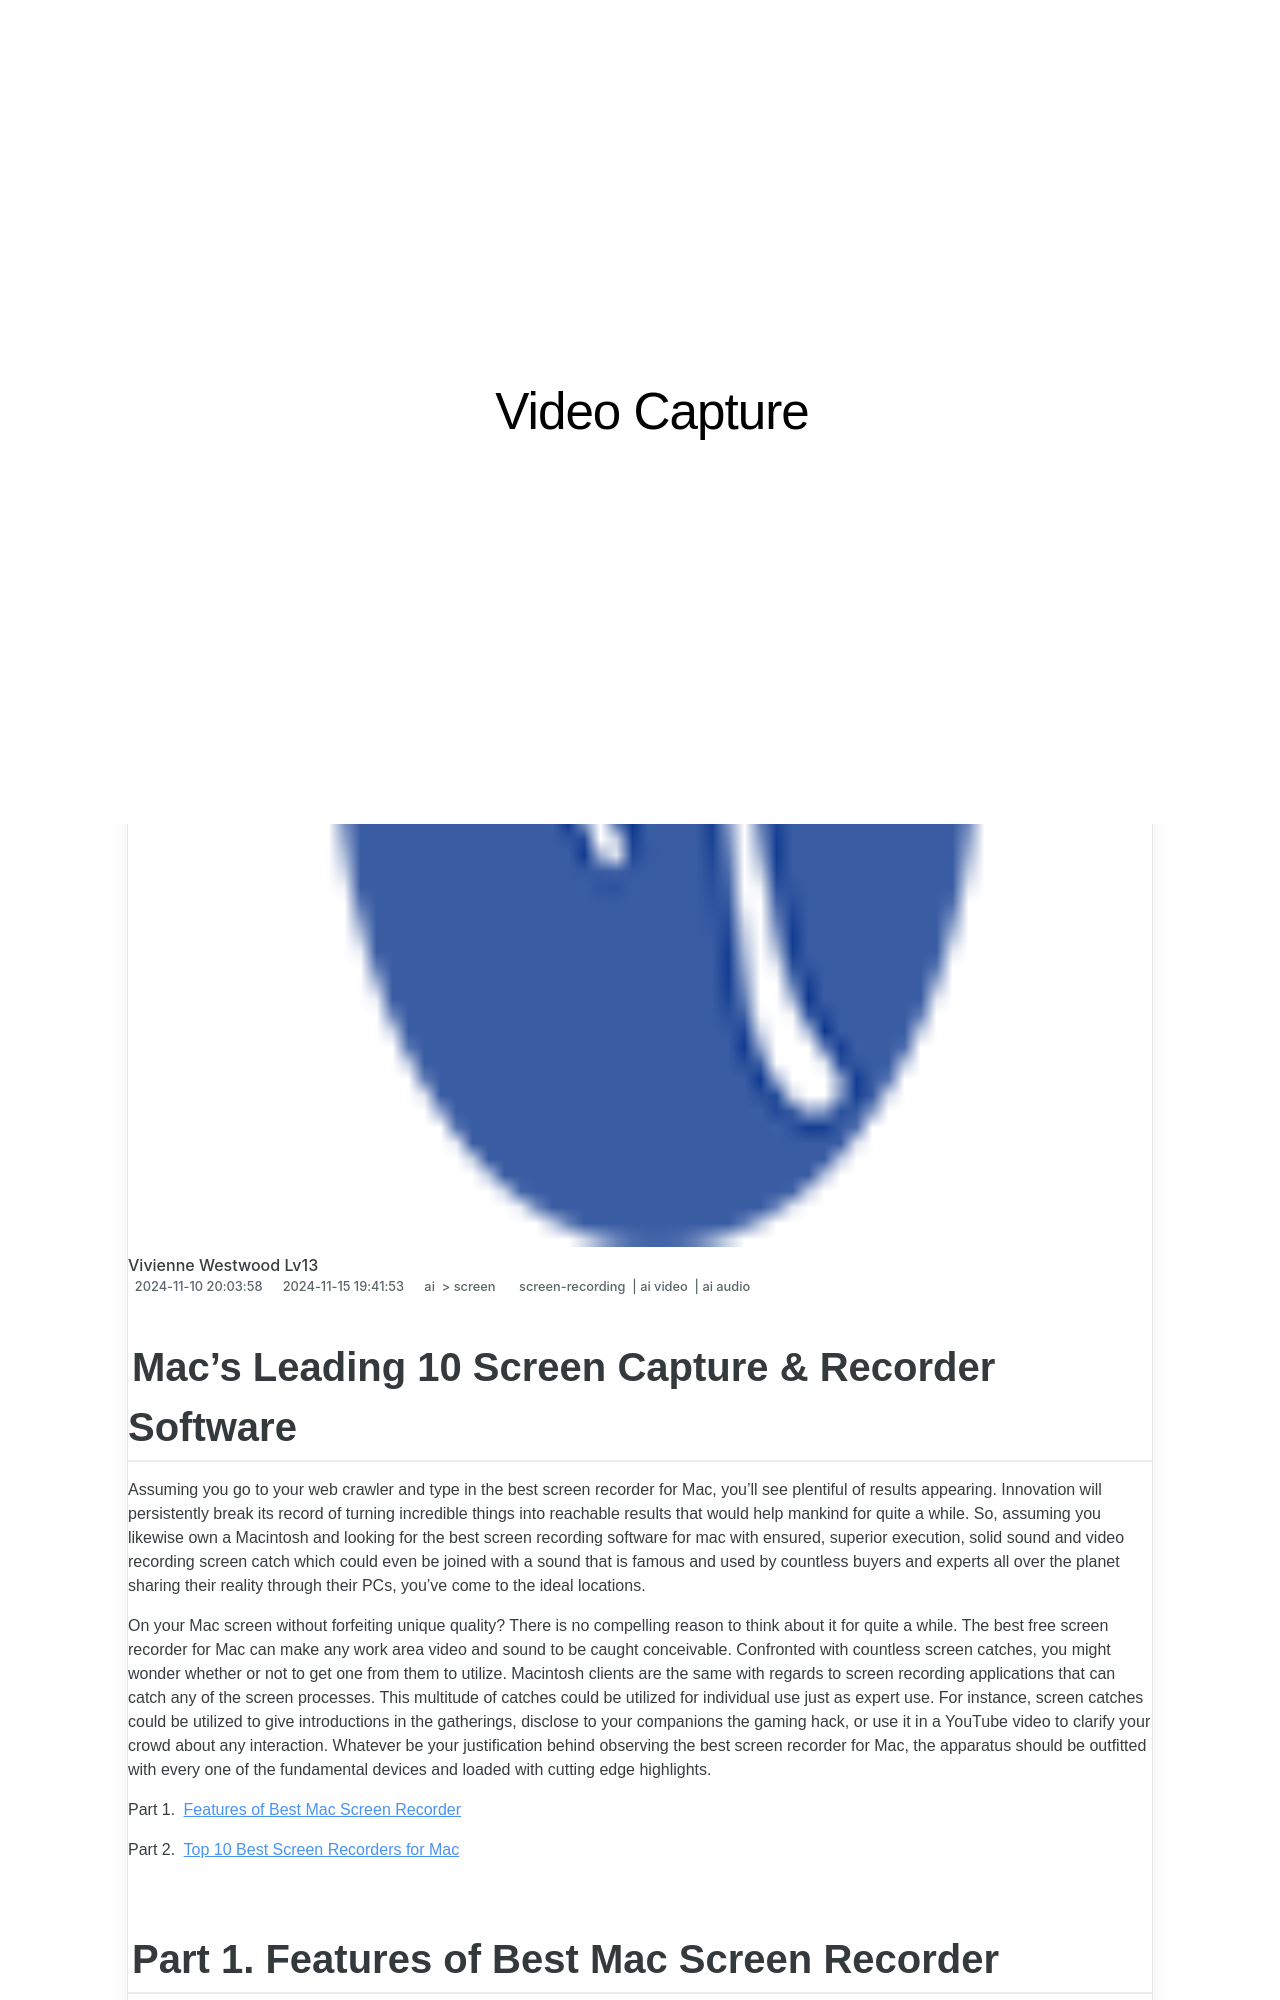

repository: techidaily/site-video-capture · page: macs-leading-10-screen-capture-and-recorder-software-for-2024/index.html · generator: jekyll

---
title: "Mac's Leading 10 Screen Capture & Recorder Software for 2024"
date: 2024-11-10T20:03:58.714Z
updated: 2024-11-15T19:41:53.654Z
tags: 
  - screen-recording
  - ai video
  - ai audio
categories: 
  - ai
  - screen
description: "This Article Describes Mac's Leading 10 Screen Capture & Recorder Software for 2024"
excerpt: "This Article Describes Mac's Leading 10 Screen Capture & Recorder Software for 2024"
keywords: "Mac Screen Capture,Top Mac Recorder,Best Screen Recorder,Mac Capture Tools,Premier Screen Capture Software,Leading Mac Recording,Top Screen Capture Apps"
thumbnail: https://thmb.techidaily.com/b4ed3f08ab6e820bb58ff66c5f5e67696c65d753e22482d093bffe3ae2ca67e1.png
---

## Mac's Leading 10 Screen Capture & Recorder Software

Assuming you go to your web crawler and type in the best screen recorder for Mac, you'll see plentiful of results appearing. Innovation will persistently break its record of turning incredible things into reachable results that would help mankind for quite a while. So, assuming you likewise own a Macintosh and looking for the best screen recording software for mac with ensured, superior execution, solid sound and video recording screen catch which could even be joined with a sound that is famous and used by countless buyers and experts all over the planet sharing their reality through their PCs, you've come to the ideal locations.

On your Mac screen without forfeiting unique quality? There is no compelling reason to think about it for quite a while. The best free screen recorder for Mac can make any work area video and sound to be caught conceivable. Confronted with countless screen catches, you might wonder whether or not to get one from them to utilize. Macintosh clients are the same with regards to screen recording applications that can catch any of the screen processes. This multitude of catches could be utilized for individual use just as expert use. For instance, screen catches could be utilized to give introductions in the gatherings, disclose to your companions the gaming hack, or use it in a YouTube video to clarify your crowd about any interaction. Whatever be your justification behind observing the best screen recorder for Mac, the apparatus should be outfitted with every one of the fundamental devices and loaded with cutting edge highlights.

Part 1. [Features of Best Mac Screen Recorder](#part1)

Part 2. [Top 10 Best Screen Recorders for Mac](#part2)
